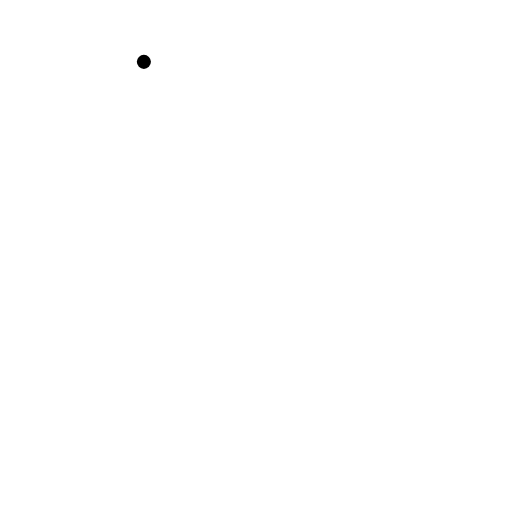
t = 0.00 s
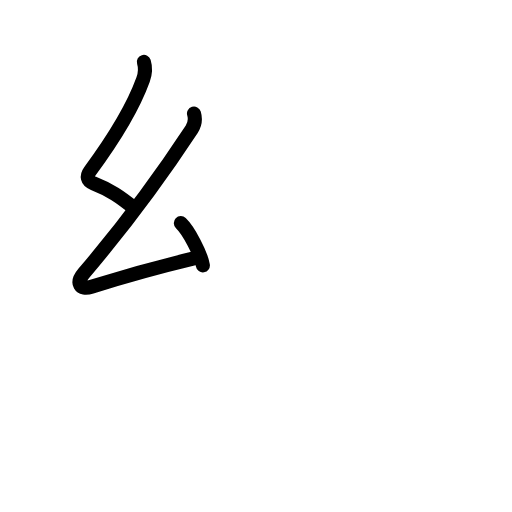
t = 2.75 s
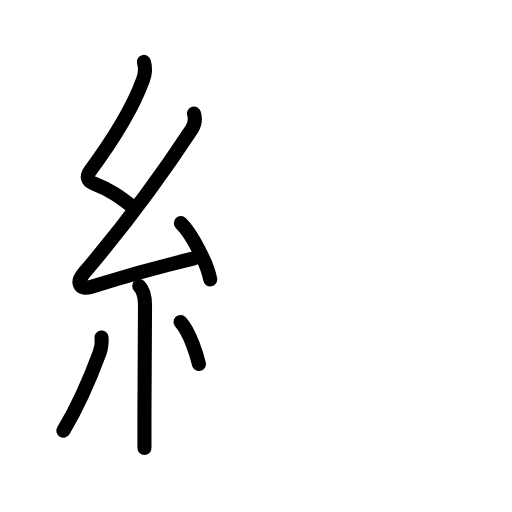
t = 5.75 s
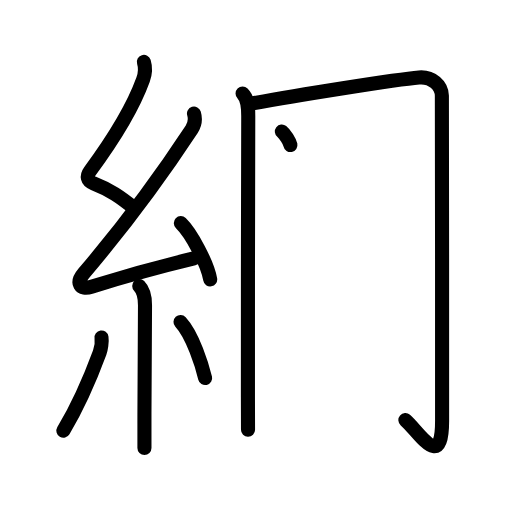
t = 8.25 s
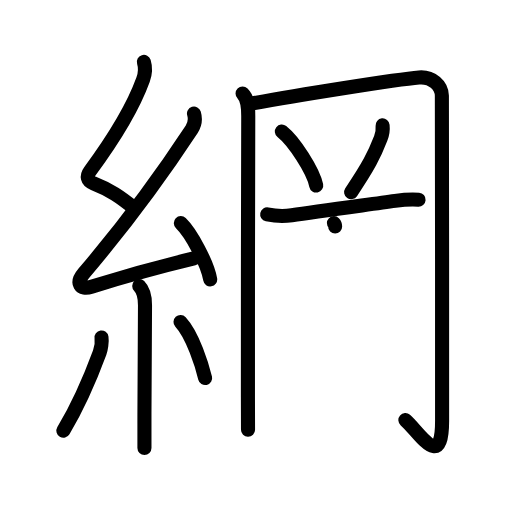
t = 11.13 s
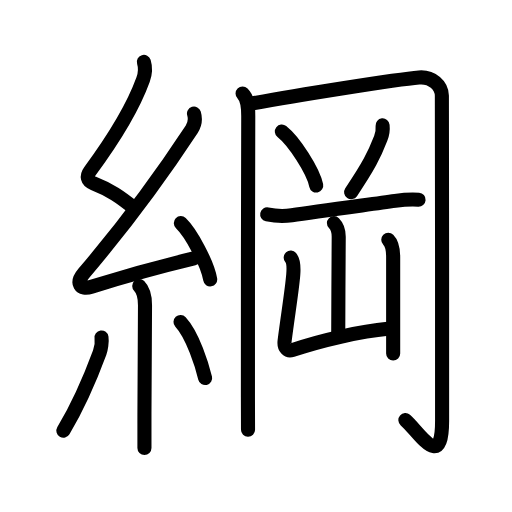
t = 14.00 s

The animated SVG that drew these frames (rendered in a browser with its animation timeline set to each time). Animation: 50 SMIL elements (animate=50); one cycle of 14.00 s.

<?xml version="1.0" encoding="UTF-8"?>
<!--
AniKanjiVG is licensed by CC-BY-SA Paul C. Sommerhoff (https://bitbucket.org/sommerhoff/anikanjivg).
AniKanjiVG uses KanjiVG which is licensed by CC-BY-SA Ulrich Apel (http://kanjivg.tagaini.net).
See also http://creativecommons.org/licenses/by-sa/3.0/
-->
<svg xmlns:kvg='http://kanjivg.tagaini.net' xmlns='http://www.w3.org/2000/svg' width='109' height='109' viewBox='0 0 109 109' style='fill:none;stroke:#000000;stroke-width:3;stroke-linecap:round;stroke-linejoin:round;' id="kvg:kanji_07db1"><g id="kvg:07db1" kvg:element="綱"><g id="kvg:07db1-g1" kvg:element="糸" kvg:position="left" kvg:radical="general"><path id="kvg:07db1-s1" kvg:type="㇜" d="M30.63,13.17c0.37,1.2,0.36,2.34-0.17,3.8c-2.52,6.97-6.84,13.42-11.3,19.47c-0.78,1.06-0.65,2.06,0.75,2.6c3.58,1.4,5.63,2.86,8.72,5.31"><animate attributeName="d" begin="0.0s" dur="0.25s" from="M30.63,13.17C30.63,13.17,30.63,13.17,30.63,13.17" to="M30.63,13.17c0.37,1.2,0.36,2.34-0.17,3.8" />
<animate attributeName="d" begin="0.25s" dur="0.25s" from="M30.63,13.17c0.37,1.2,0.36,2.34-0.17,3.8c0,0,0,0,0,0,0" to="M30.63,13.17c0.37,1.2,0.36,2.34-0.17,3.8c-2.52,6.97-6.84,13.42-11.3,19.47" />
<animate attributeName="d" begin="0.5s" dur="0.25s" from="M30.63,13.17c0.37,1.2,0.36,2.34-0.17,3.8c-2.52,6.97-6.84,13.42-11.3,19.47c0,0,0,0,0,0,0" to="M30.63,13.17c0.37,1.2,0.36,2.34-0.17,3.8c-2.52,6.97-6.84,13.42-11.3,19.47c-0.78,1.06-0.65,2.06,0.75,2.6" />
<animate attributeName="d" begin="0.75s" dur="0.25s" from="M30.63,13.17c0.37,1.2,0.36,2.34-0.17,3.8c-2.52,6.97-6.84,13.42-11.3,19.47c-0.78,1.06-0.65,2.06,0.75,2.6c0,0,0,0,0,0,0" to="M30.63,13.17c0.37,1.2,0.36,2.34-0.17,3.8c-2.52,6.97-6.84,13.42-11.3,19.47c-0.78,1.06-0.65,2.06,0.75,2.6c3.58,1.4,5.63,2.86,8.72,5.31" />
</path>
<path id="kvg:07db1-s2" kvg:type="㇜" d="M41.3,24.18c0.32,1.07,0.18,2.31-0.5,3.34c-7.3,11.11-14.43,20.61-22.98,30.69c-1.7,2.01-0.84,3.63,1.65,2.84C26,59,34.84,56.56,41.27,55.02"><animate attributeName="d" begin="1.0s" dur="0.25s" from="M41.3,24.18C41.3,24.18,41.3,24.18,41.3,24.18" to="M41.3,24.18c0.32,1.07,0.18,2.31-0.5,3.34" />
<animate attributeName="d" begin="1.25s" dur="0.25s" from="M41.3,24.18c0.32,1.07,0.18,2.31-0.5,3.34c0,0,0,0,0,0,0" to="M41.3,24.18c0.32,1.07,0.18,2.31-0.5,3.34c-7.3,11.11-14.43,20.61-22.98,30.69" />
<animate attributeName="d" begin="1.5s" dur="0.25s" from="M41.3,24.18c0.32,1.07,0.18,2.31-0.5,3.34c-7.3,11.11-14.43,20.61-22.98,30.69c0,0,0,0,0,0,0" to="M41.3,24.18c0.32,1.07,0.18,2.31-0.5,3.34c-7.3,11.11-14.43,20.61-22.98,30.69c-1.7,2.01-0.84,3.63,1.65,2.84" />
<animate attributeName="d" begin="1.75s" dur="0.25s" from="M41.3,24.18c0.32,1.07,0.18,2.31-0.5,3.34c-7.3,11.11-14.43,20.61-22.98,30.69c-1.7,2.01-0.84,3.63,1.65,2.84c0,0,0,0,0,0,0" to="M41.3,24.18c0.32,1.07,0.18,2.31-0.5,3.34c-7.3,11.11-14.43,20.61-22.98,30.69c-1.7,2.01-0.84,3.63,1.65,2.84C26,59,34.84,56.56,41.27,55.02" />
<animate attributeName="d" begin="0s" dur="1.0s" from="M-100,-100" to="M-100,-100" />
</path>
<path id="kvg:07db1-s3" kvg:type="㇔" d="M38.5,47.5c2.21,2.11,5.7,8.69,6.25,11.98"><animate attributeName="d" begin="2.0s" dur="1.0s" from="M38.5,47.5C38.5,47.5,38.5,47.5,38.5,47.5" to="M38.5,47.5c2.21,2.11,5.7,8.69,6.25,11.98" />
<animate attributeName="d" begin="0s" dur="2.0s" from="M-100,-100" to="M-100,-100" />
</path>
<path id="kvg:07db1-s4" kvg:type="㇑" d="M29.64,60.87c0.87,0.87,1.23,2.38,1.23,4.09c0,8.85-0.12,16.68-0.12,22.92c0,2.75,0,6.42,0,7.5"><animate attributeName="d" begin="3.0s" dur="0.3333333333333333s" from="M29.64,60.87C29.64,60.87,29.64,60.87,29.64,60.87" to="M29.64,60.87c0.87,0.87,1.23,2.38,1.23,4.09" />
<animate attributeName="d" begin="3.3333333333333335s" dur="0.3333333333333333s" from="M29.64,60.87c0.87,0.87,1.23,2.38,1.23,4.09c0,0,0,0,0,0,0" to="M29.64,60.87c0.87,0.87,1.23,2.38,1.23,4.09c0,8.85-0.12,16.68-0.12,22.92" />
<animate attributeName="d" begin="3.6666666666666665s" dur="0.3333333333333333s" from="M29.64,60.87c0.87,0.87,1.23,2.38,1.23,4.09c0,8.85-0.12,16.68-0.12,22.92c0,0,0,0,0,0,0" to="M29.64,60.87c0.87,0.87,1.23,2.38,1.23,4.09c0,8.85-0.12,16.68-0.12,22.92c0,2.75,0,6.42,0,7.5" />
<animate attributeName="d" begin="0s" dur="3.0s" from="M-100,-100" to="M-100,-100" />
</path>
<path id="kvg:07db1-s5" kvg:type="㇒" d="M21.61,71.85c0.14,0.94-0.14,2.54-0.39,3.22c-2.1,5.69-4.85,11.81-7.72,16.62"><animate attributeName="d" begin="4.0s" dur="0.5s" from="M21.61,71.85C21.61,71.85,21.61,71.85,21.61,71.85" to="M21.61,71.85c0.14,0.94-0.14,2.54-0.39,3.22" />
<animate attributeName="d" begin="4.5s" dur="0.5s" from="M21.61,71.85c0.14,0.94-0.14,2.54-0.39,3.22c0,0,0,0,0,0,0" to="M21.61,71.85c0.14,0.94-0.14,2.54-0.39,3.22c-2.1,5.69-4.85,11.81-7.72,16.62" />
<animate attributeName="d" begin="0s" dur="4.0s" from="M-100,-100" to="M-100,-100" />
</path>
<path id="kvg:07db1-s6" kvg:type="㇔" d="M38.43,68.54c2.62,2.82,4.63,9.38,5.24,11.94"><animate attributeName="d" begin="5.0s" dur="1.0s" from="M38.43,68.54C38.43,68.54,38.43,68.54,38.43,68.54" to="M38.43,68.54c2.62,2.82,4.63,9.38,5.24,11.94" />
<animate attributeName="d" begin="0s" dur="5.0s" from="M-100,-100" to="M-100,-100" />
</path>
</g>
<g id="kvg:07db1-g2" kvg:element="岡" kvg:position="right" kvg:phon="岡"><g id="kvg:07db1-g3" kvg:element="冂" kvg:position="kamae"><path id="kvg:07db1-s7" kvg:type="㇑" d="M51.64,19.89c1.11,1.11,1.21,2.61,1.21,4.78c0,5.13-0.12,43.81-0.07,59.83c0.01,3.75,0.02,6.32,0.02,7"><animate attributeName="d" begin="6.0s" dur="0.3333333333333333s" from="M51.64,19.89C51.64,19.89,51.64,19.89,51.64,19.89" to="M51.64,19.89c1.11,1.11,1.21,2.61,1.21,4.78" />
<animate attributeName="d" begin="6.333333333333333s" dur="0.3333333333333333s" from="M51.64,19.89c1.11,1.11,1.21,2.61,1.21,4.78c0,0,0,0,0,0,0" to="M51.64,19.89c1.11,1.11,1.21,2.61,1.21,4.78c0,5.13-0.12,43.81-0.07,59.83" />
<animate attributeName="d" begin="6.666666666666667s" dur="0.3333333333333333s" from="M51.64,19.89c1.11,1.11,1.21,2.61,1.21,4.78c0,5.13-0.12,43.81-0.07,59.83c0,0,0,0,0,0,0" to="M51.64,19.89c1.11,1.11,1.21,2.61,1.21,4.78c0,5.13-0.12,43.81-0.07,59.83c0.01,3.75,0.02,6.32,0.02,7" />
<animate attributeName="d" begin="0s" dur="6.0s" from="M-100,-100" to="M-100,-100" />
</path>
<path id="kvg:07db1-s8" kvg:type="㇆a" d="M53.61,22.04c9.02-1.67,30.89-5.17,35.59-5.55c2.84-0.23,4.83,1.76,4.87,3.88c0.05,2.63,0.05,62.88,0.05,69.13c0,11-4.87,2.5-7.82-0.06"><animate attributeName="d" begin="7.0s" dur="0.25s" from="M53.61,22.04C53.61,22.04,53.61,22.04,53.61,22.04" to="M53.61,22.04c9.02-1.67,30.89-5.17,35.59-5.55" />
<animate attributeName="d" begin="7.25s" dur="0.25s" from="M53.61,22.04c9.02-1.67,30.89-5.17,35.59-5.55c0,0,0,0,0,0,0" to="M53.61,22.04c9.02-1.67,30.89-5.17,35.59-5.55c2.84-0.23,4.83,1.76,4.87,3.88" />
<animate attributeName="d" begin="7.5s" dur="0.25s" from="M53.61,22.04c9.02-1.67,30.89-5.17,35.59-5.55c2.84-0.23,4.83,1.76,4.87,3.88c0,0,0,0,0,0,0" to="M53.61,22.04c9.02-1.67,30.89-5.17,35.59-5.55c2.84-0.23,4.83,1.76,4.87,3.88c0.05,2.63,0.05,62.88,0.05,69.13" />
<animate attributeName="d" begin="7.75s" dur="0.25s" from="M53.61,22.04c9.02-1.67,30.89-5.17,35.59-5.55c2.84-0.23,4.83,1.76,4.87,3.88c0.05,2.63,0.05,62.88,0.05,69.13c0,0,0,0,0,0,0" to="M53.61,22.04c9.02-1.67,30.89-5.17,35.59-5.55c2.84-0.23,4.83,1.76,4.87,3.88c0.05,2.63,0.05,62.88,0.05,69.13c0,11-4.87,2.5-7.82-0.06" />
<animate attributeName="d" begin="0s" dur="7.0s" from="M-100,-100" to="M-100,-100" />
</path>
</g>
<path id="kvg:07db1-s9" kvg:type="㇔" d="M60,28c2.58,2.03,6.67,8.34,7.32,11.49"><animate attributeName="d" begin="8.0s" dur="1.0s" from="M60,28C60,28,60,28,60,28" to="M60,28c2.58,2.03,6.67,8.34,7.32,11.49" />
<animate attributeName="d" begin="0s" dur="8.0s" from="M-100,-100" to="M-100,-100" />
</path>
<path id="kvg:07db1-s10" kvg:type="㇒" d="M81.45,26.69c0.1,0.95-0.05,1.86-0.39,2.74c-1.43,3.69-2.6,5.95-6.31,11.49"><animate attributeName="d" begin="9.0s" dur="0.5s" from="M81.45,26.69C81.45,26.69,81.45,26.69,81.45,26.69" to="M81.45,26.69c0.1,0.95-0.05,1.86-0.39,2.74" />
<animate attributeName="d" begin="9.5s" dur="0.5s" from="M81.45,26.69c0.1,0.95-0.05,1.86-0.39,2.74c0,0,0,0,0,0,0" to="M81.45,26.69c0.1,0.95-0.05,1.86-0.39,2.74c-1.43,3.69-2.6,5.95-6.31,11.49" />
<animate attributeName="d" begin="0s" dur="9.0s" from="M-100,-100" to="M-100,-100" />
</path>
<path id="kvg:07db1-s11" kvg:type="㇐" d="M56.88,45.64c1.75,0.36,3.84,0.39,5.24,0.18c5.43-0.83,16.13-2.24,21.99-3.06c1.71-0.24,3.27-0.38,5-0.25"><animate attributeName="d" begin="10.0s" dur="0.3333333333333333s" from="M56.88,45.64C56.88,45.64,56.88,45.64,56.88,45.64" to="M56.88,45.64c1.75,0.36,3.84,0.39,5.24,0.18" />
<animate attributeName="d" begin="10.333333333333334s" dur="0.3333333333333333s" from="M56.88,45.64c1.75,0.36,3.84,0.39,5.24,0.18c0,0,0,0,0,0,0" to="M56.88,45.64c1.75,0.36,3.84,0.39,5.24,0.18c5.43-0.83,16.13-2.24,21.99-3.06" />
<animate attributeName="d" begin="10.666666666666666s" dur="0.3333333333333333s" from="M56.88,45.64c1.75,0.36,3.84,0.39,5.24,0.18c5.43-0.83,16.13-2.24,21.99-3.06c0,0,0,0,0,0,0" to="M56.88,45.64c1.75,0.36,3.84,0.39,5.24,0.18c5.43-0.83,16.13-2.24,21.99-3.06c1.71-0.24,3.27-0.38,5-0.25" />
<animate attributeName="d" begin="0s" dur="10.0s" from="M-100,-100" to="M-100,-100" />
</path>
<g id="kvg:07db1-g4" kvg:element="山"><path id="kvg:07db1-s12" kvg:type="㇑a" d="M71.09,47.5c0.77,0.77,1.02,1.88,1.02,2.88c0,0.56-0.1,15.12-0.1,20.37"><animate attributeName="d" begin="11.0s" dur="0.5s" from="M71.09,47.5C71.09,47.5,71.09,47.5,71.09,47.5" to="M71.09,47.5c0.77,0.77,1.02,1.88,1.02,2.88" />
<animate attributeName="d" begin="11.5s" dur="0.5s" from="M71.09,47.5c0.77,0.77,1.02,1.88,1.02,2.88c0,0,0,0,0,0,0" to="M71.09,47.5c0.77,0.77,1.02,1.88,1.02,2.88c0,0.56-0.1,15.12-0.1,20.37" />
<animate attributeName="d" begin="0s" dur="11.0s" from="M-100,-100" to="M-100,-100" />
</path>
<path id="kvg:07db1-s13" kvg:type="㇄a" d="M61.89,54.85c0.8,0.92,0.61,2.69,0.53,3.77c-0.27,3.27-1.1,8.25-1.83,13.94c-0.2,1.58,0.71,2.27,1.61,1.97c6.44-2.16,14.69-4.03,20.37-4.54"><animate attributeName="d" begin="12.0s" dur="0.25s" from="M61.89,54.85C61.89,54.85,61.89,54.85,61.89,54.85" to="M61.89,54.85c0.8,0.92,0.61,2.69,0.53,3.77" />
<animate attributeName="d" begin="12.25s" dur="0.25s" from="M61.89,54.85c0.8,0.92,0.61,2.69,0.53,3.77c0,0,0,0,0,0,0" to="M61.89,54.85c0.8,0.92,0.61,2.69,0.53,3.77c-0.27,3.27-1.1,8.25-1.83,13.94" />
<animate attributeName="d" begin="12.5s" dur="0.25s" from="M61.89,54.85c0.8,0.92,0.61,2.69,0.53,3.77c-0.27,3.27-1.1,8.25-1.83,13.94c0,0,0,0,0,0,0" to="M61.89,54.85c0.8,0.92,0.61,2.69,0.53,3.77c-0.27,3.27-1.1,8.25-1.83,13.94c-0.2,1.58,0.71,2.27,1.61,1.97" />
<animate attributeName="d" begin="12.75s" dur="0.25s" from="M61.89,54.85c0.8,0.92,0.61,2.69,0.53,3.77c-0.27,3.27-1.1,8.25-1.83,13.94c-0.2,1.58,0.71,2.27,1.61,1.97c0,0,0,0,0,0,0" to="M61.89,54.85c0.8,0.92,0.61,2.69,0.53,3.77c-0.27,3.27-1.1,8.25-1.83,13.94c-0.2,1.58,0.71,2.27,1.61,1.97c6.44-2.16,14.69-4.03,20.37-4.54" />
<animate attributeName="d" begin="0s" dur="12.0s" from="M-100,-100" to="M-100,-100" />
</path>
<path id="kvg:07db1-s14" kvg:type="㇑" d="M82.66,51.04c0.84,0.84,1.04,2.08,1.04,3.65c0,5.17,0,10.43,0,16.06c0,1.51,0,3.02,0,4.5"><animate attributeName="d" begin="13.0s" dur="0.3333333333333333s" from="M82.66,51.04C82.66,51.04,82.66,51.04,82.66,51.04" to="M82.66,51.04c0.84,0.84,1.04,2.08,1.04,3.65" />
<animate attributeName="d" begin="13.333333333333334s" dur="0.3333333333333333s" from="M82.66,51.04c0.84,0.84,1.04,2.08,1.04,3.65c0,0,0,0,0,0,0" to="M82.66,51.04c0.84,0.84,1.04,2.08,1.04,3.65c0,5.17,0,10.43,0,16.06" />
<animate attributeName="d" begin="13.666666666666666s" dur="0.3333333333333333s" from="M82.66,51.04c0.84,0.84,1.04,2.08,1.04,3.65c0,5.17,0,10.43,0,16.06c0,0,0,0,0,0,0" to="M82.66,51.04c0.84,0.84,1.04,2.08,1.04,3.65c0,5.17,0,10.43,0,16.06c0,1.51,0,3.02,0,4.5" />
<animate attributeName="d" begin="0s" dur="13.0s" from="M-100,-100" to="M-100,-100" />
</path>
</g>
</g>
</g>
</svg>
